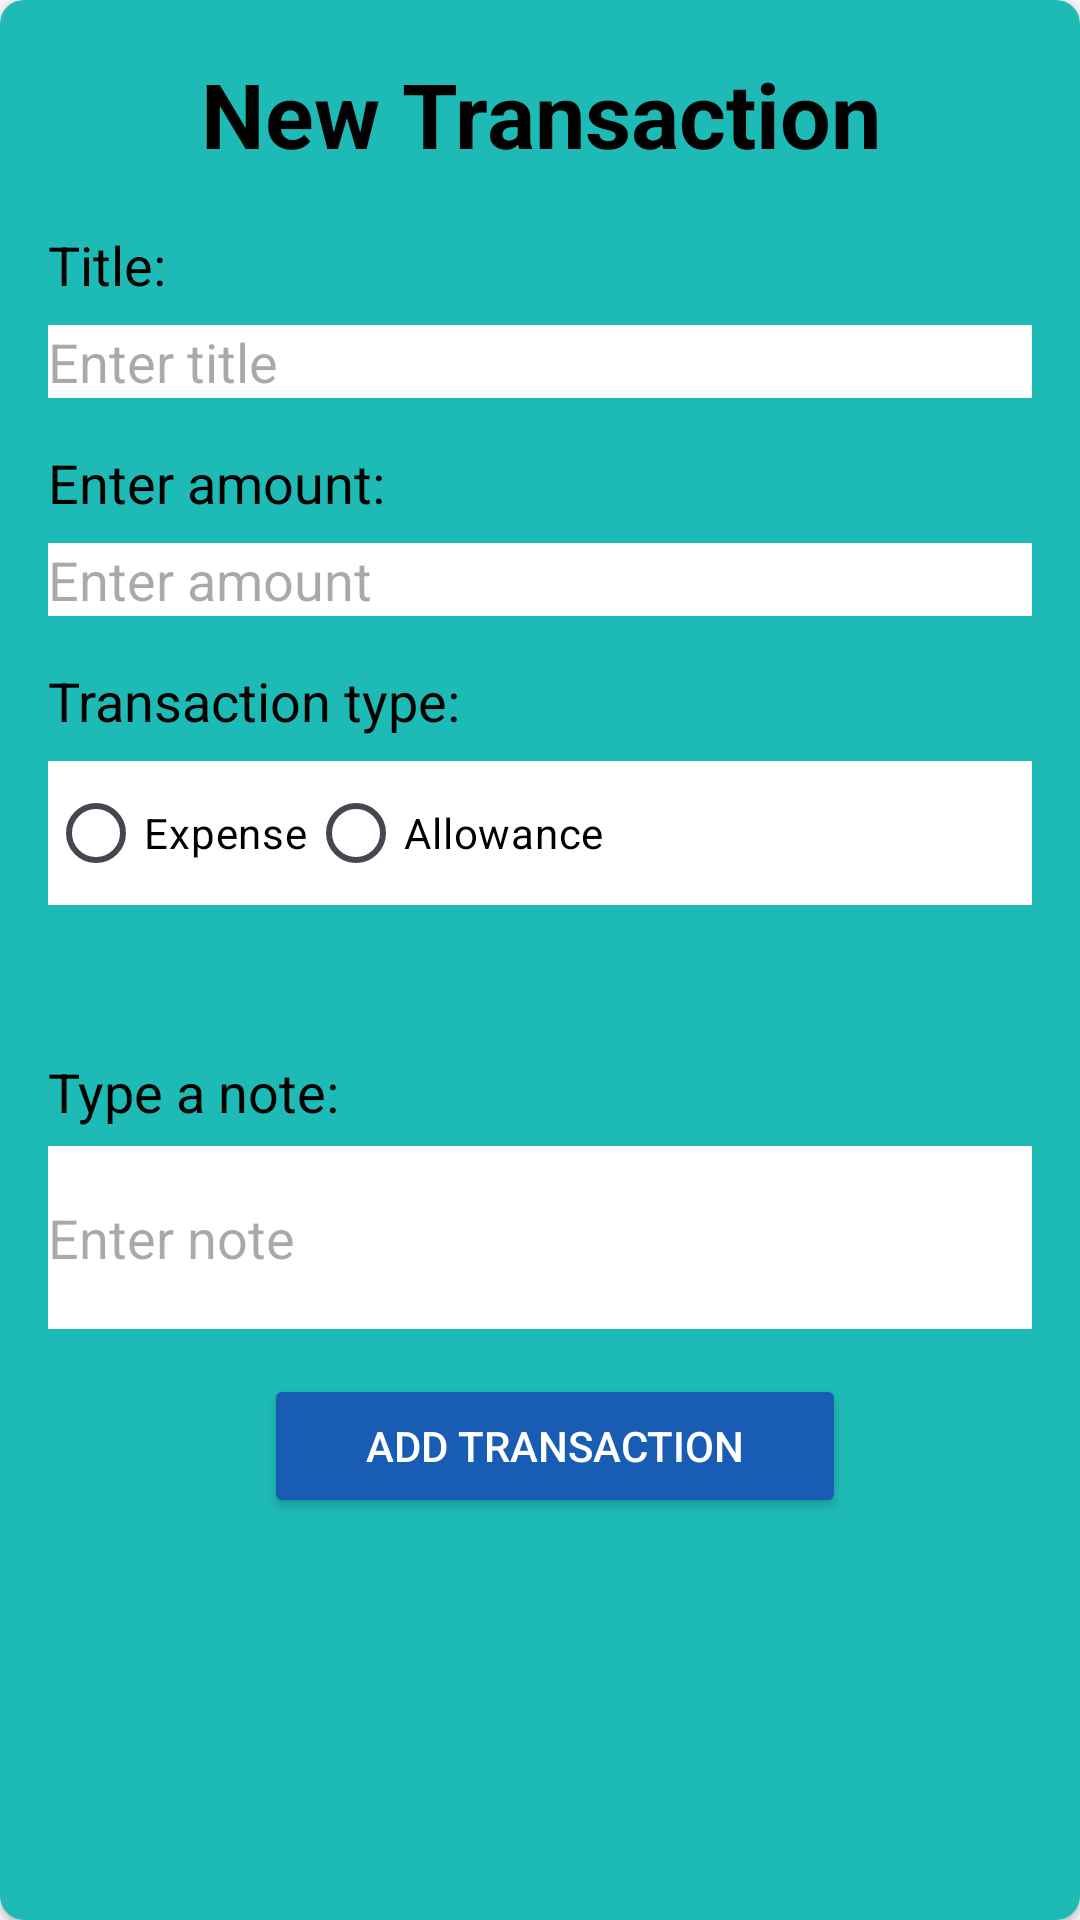

Android layout source for this screen:
<!-- AndroidManifest.xml: application theme Theme.PisoPatrol -->
<!-- res/layout/fragment_add_transaction.xml -->
<androidx.cardview.widget.CardView xmlns:tools="http://schemas.android.com/tools"
    android:layout_width="match_parent"
    android:layout_height="wrap_content"
    android:layout_margin="16dp"
    app:cardCornerRadius="8dp"
    xmlns:app="http://schemas.android.com/apk/res-auto"
    xmlns:android="http://schemas.android.com/apk/res/android">

    <RelativeLayout
        android:layout_width="match_parent"
        android:layout_height="800dp"
        android:padding="16dp"
        android:background="#1EBAB5"
        tools:context=".AddTransactionFragment">

    <TextView
        android:layout_width="266dp"
        android:layout_height="42dp"
        android:layout_alignParentTop="true"
        android:layout_centerHorizontal="true"
        android:layout_marginTop="1dp"
        android:gravity="center"
        android:text="New Transaction"
        android:textColor="@color/black"
        android:textSize="30sp"
        android:textStyle="bold" />

    <TextView
        android:id="@+id/text_view_title"
        android:layout_width="wrap_content"
        android:layout_height="wrap_content"
        android:text="Title:"
        android:textColor="@color/black"
        android:textSize="18sp"
        android:layout_marginTop="60dp"/>

    <EditText
        android:id="@+id/edit_text_title"
        android:layout_width="match_parent"
        android:layout_height="wrap_content"
        android:layout_below="@id/text_view_title"
        android:layout_marginTop="8dp"
        android:inputType="text"
        android:textColor="@color/black"
        android:background="@color/white"
        app:cardCornerRadius="8dp"
        android:hint="Enter title"/>

    <TextView
        android:id="@+id/text_view_amount"
        android:layout_width="wrap_content"
        android:layout_height="wrap_content"
        android:text="Enter amount:"
        android:textSize="18sp"
        android:textColor="@color/black"
        android:layout_below="@id/edit_text_title"
        android:layout_marginTop="16dp"/>

    <EditText
        android:id="@+id/edit_text_amount"
        android:layout_width="match_parent"
        android:layout_height="wrap_content"
        android:layout_below="@id/text_view_amount"
        android:layout_marginTop="8dp"
        android:background="@color/white"
        android:textColor="@color/black"
        android:inputType="numberDecimal"
        app:cardCornerRadius="8dp"
        android:hint="Enter amount"/>

    <TextView
        android:id="@+id/text_view_transaction_type"
        android:layout_width="wrap_content"
        android:layout_height="wrap_content"
        android:text="Transaction type:"
        android:textColor="@color/black"
        android:textSize="18sp"
        android:layout_below="@id/edit_text_amount"
        android:layout_marginTop="16dp"/>

    <RadioGroup
        android:id="@+id/radio_group_transaction_type"
        android:layout_width="match_parent"
        android:layout_height="wrap_content"
        android:layout_below="@id/text_view_transaction_type"
        android:layout_marginTop="8dp"
        android:background="@color/white"
        app:cardCornerRadius="8dp"
        android:orientation="horizontal">

        <RadioButton
            android:id="@+id/radio_button_expense"
            android:layout_width="wrap_content"
            android:layout_height="wrap_content"
            android:textColor="@color/black"
            android:text="Expense"/>

        <RadioButton
            android:id="@+id/radio_button_allowance"
            android:layout_width="wrap_content"
            android:layout_height="wrap_content"
            android:textColor="@color/black"
            android:text="Allowance"/>
    </RadioGroup>

    <TextView
        android:id="@+id/text_view_category"
        android:layout_width="wrap_content"
        android:layout_height="wrap_content"
        android:layout_below="@id/radio_group_transaction_type"
        android:layout_marginTop="4dp"
        android:text="Category:"
        android:textColor="@color/black"
        android:textSize="18sp"
        android:visibility="gone" />

    <Spinner
        android:id="@+id/spinner_category"
        android:layout_width="match_parent"
        android:layout_height="wrap_content"
        android:layout_below="@+id/text_view_category"
        android:layout_marginTop="0dp"
        android:textColor="@color/black"
        android:visibility="gone" />

    <TextView
        android:id="@+id/text_view_note"
        android:layout_width="wrap_content"
        android:layout_height="wrap_content"
        android:layout_below="@id/radio_group_transaction_type"
        android:layout_marginTop="50dp"
        android:text="Type a note:"
        android:textColor="@color/black"
        android:textSize="18sp" />

    <EditText
        android:id="@+id/edit_text_note"
        android:layout_width="380dp"
        android:layout_height="61dp"
        android:layout_below="@id/text_view_note"
        android:layout_marginTop="6dp"
        android:hint="Enter note"
        android:textColor="@color/black"
        android:background="@color/white"
        android:inputType="textMultiLine"
        app:cardCornerRadius="20dp"
        android:lines   ="4" />

    <TextView
        android:id="@+id/text_view_date_duration"
        android:layout_width="wrap_content"
        android:layout_height="wrap_content"
        android:layout_below="@id/edit_text_note"
        android:layout_marginTop="10dp"
        android:text="Date duration:"
        android:textColor="@color/black"
        android:visibility="gone"
        android:textSize="18sp" />

    <Spinner
        android:id="@+id/spinner_date_duration"
        android:layout_width="match_parent"
        android:layout_height="wrap_content"
        android:layout_below="@id/text_view_date_duration"
        app:cardCornerRadius="8dp"
        android:layout_marginTop="3dp"
        android:visibility="gone"/>

        <Button
            android:id="@+id/button_add_transaction"
            android:layout_width="wrap_content"
            android:layout_height="wrap_content"
            android:layout_below="@id/spinner_date_duration"
            android:layout_alignParentStart="true"
            android:layout_alignParentEnd="true"
            android:layout_marginStart="72dp"
            android:layout_marginTop="15dp"
            android:layout_marginEnd="62dp"
            android:backgroundTint="#185DB3"
            android:shadowRadius="@integer/material_motion_duration_long_1"
            android:text="Add Transaction"
            android:textColor="@color/white" />

    </RelativeLayout>
</androidx.cardview.widget.CardView>
<!-- resources referenced by this layout -->
<resources>
  <style name="Theme.PisoPatrol" parent="Base.Theme.PisoPatrol" />
  <style name="Base.Theme.PisoPatrol" parent="Theme.Material3.DayNight.NoActionBar">
          
          
      </style>
  <!-- not gathered from this repository: default colours our renderer supplied (Android Studio template values) -->
  <color name="black">#FF000000</color>
  <color name="white">#FFFFFFFF</color>
</resources>
